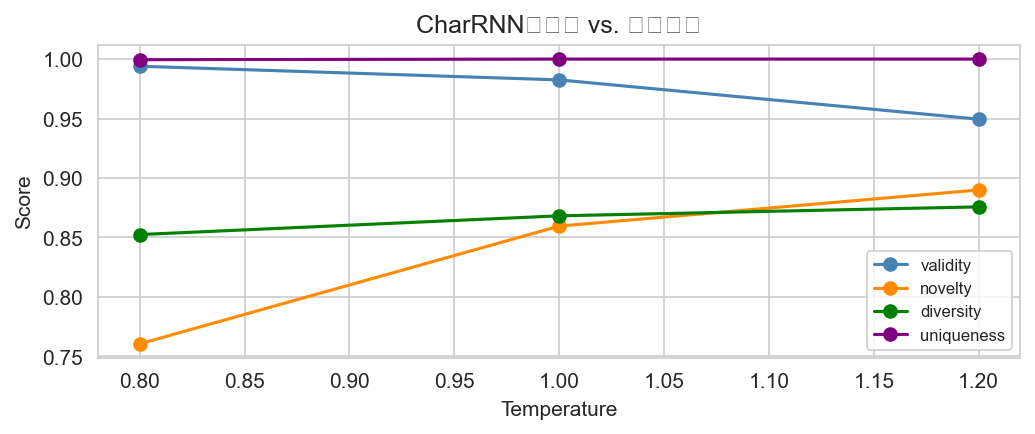

The file beside this chart, header and first rows:
temperature, validity, uniqueness, novelty, diversity
0.8, 0.994, 0.9995, 0.7606, 0.8525
1.0, 0.9825, 1.0, 0.8595, 0.8682
1.2, 0.9495, 1.0, 0.8899, 0.8757
